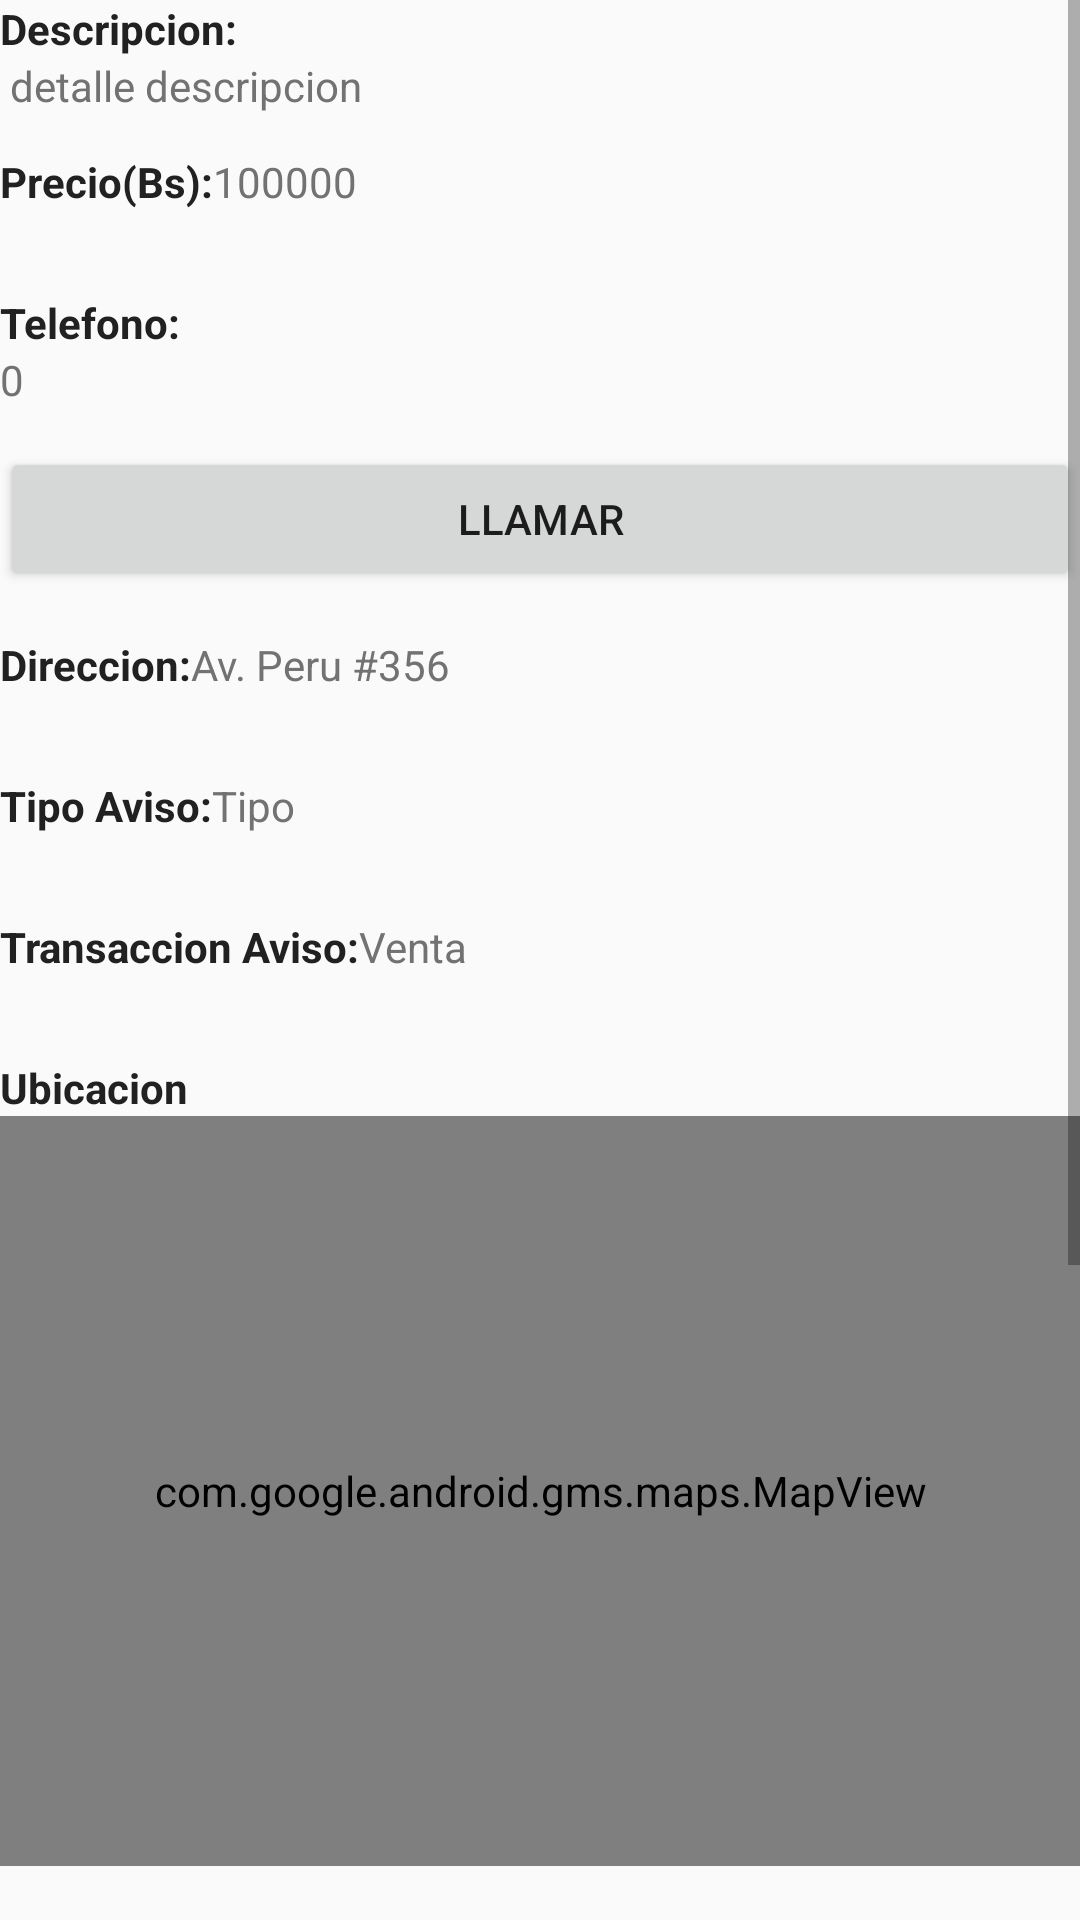

Here is an Android app screen rendered from its layout file. Give the layout XML and the strings, colors and styles it references.
<!-- AndroidManifest.xml: application theme AppTheme -->
<!-- res/layout/activity_detail_publication.xml -->
<LinearLayout xmlns:android="http://schemas.android.com/apk/res/android"
    xmlns:tools="http://schemas.android.com/tools"
    android:layout_width="match_parent"
    android:layout_height="match_parent"
    android:gravity="center_horizontal"
    android:orientation="vertical"
    tools:context="com.ucb.appin.views.activity.DetailPublicationView">

    <ScrollView
        android:id="@+id/detail_form"
        android:layout_width="match_parent"
        android:layout_height="match_parent">

        <LinearLayout
            android:id="@+id/adetail_avisos_form"
            android:layout_width="match_parent"
            android:layout_height="wrap_content"
            android:orientation="vertical">

            <TextView
                style="@style/TextLabelView"
                android:text="@string/prompt_descripcion_d" />

            <TextView
                android:id="@+id/txt_detail_descripcion"
                style="@style/TextView"
                android:text=" detalle descripcion" />

            <LinearLayout
                android:layout_width="match_parent"
                android:layout_height="wrap_content"
                android:layout_marginBottom="15dp"
                android:orientation="horizontal">

                <TextView
                    style="@style/TextLabelView"
                    android:text="@string/prompt_precio_d" />

                <TextView
                    android:id="@+id/txt_detail_precio"
                    style="@style/TextView"
                    android:text="100000" />
            </LinearLayout>

            <LinearLayout
                android:layout_width="match_parent"
                android:layout_height="wrap_content"
                android:layout_marginBottom="15dp"
                android:orientation="vertical">
                <TextView
                    style="@style/TextLabelView"
                    android:text="@string/prompt_telefono_d"/>
                <TextView
                    android:id="@+id/txt_detail_telefono"
                    style="@style/TextView"
                    android:text="0" />

                <Button
                    android:id="@+id/btn_detail_telefono"
                    android:layout_width="match_parent"
                    android:layout_height="wrap_content"
                    android:text="@string/prompt_detail_llamar"/>
            </LinearLayout>

            <LinearLayout
                android:layout_width="match_parent"
                android:layout_height="wrap_content"
                android:layout_marginBottom="15dp"
                android:orientation="horizontal">

                <TextView
                    style="@style/TextLabelView"
                    android:text="@string/prompt_direccion_d"/>

                <TextView
                    android:id="@+id/txt_detail_direccion"
                    style="@style/TextView"
                    android:text="Av. Peru #356" />
            </LinearLayout>

            <LinearLayout
                android:layout_width="match_parent"
                android:layout_height="wrap_content"
                android:layout_marginBottom="15dp"
                android:orientation="horizontal">
                <TextView
                    style="@style/TextLabelView"
                    android:text="@string/prompt_tipo_d"/>
                <TextView
                    android:id="@+id/txt_detail_tipo"
                    style="@style/TextView"
                    android:text="Tipo" />
            </LinearLayout>


            <LinearLayout
                android:layout_width="match_parent"
                android:layout_height="wrap_content"
                android:layout_marginBottom="15dp"
                android:orientation="horizontal">
                <TextView
                    style="@style/TextLabelView"
                    android:text="@string/prompt_transaccion_d"/>
                <TextView
                    android:id="@+id/txt_detail_transaction"
                    style="@style/TextView"
                    android:text="Venta" />
            </LinearLayout>


            <LinearLayout
                android:layout_width="match_parent"
                android:layout_height="wrap_content"
                android:layout_marginBottom="15dp"
                android:orientation="vertical">

                <TextView
                    style="@style/TextLabelView"
                    android:text="@string/prompt_ubicacion"/>

                <com.google.android.gms.maps.MapView
                    android:id="@+id/map_detail_ubicacion"
                    android:layout_width="match_parent"
                    android:layout_height="250dp" />

            </LinearLayout>

            <LinearLayout
                android:layout_width="match_parent"
                android:layout_height="wrap_content"
                android:layout_marginBottom="15dp"
                android:orientation="vertical">

                <TextView
                    style="@style/TextLabelView"
                    android:text="@string/prompt_foto" />

                <ImageView
                    android:id="@+id/img_detail_foto"
                    android:layout_width="match_parent"
                    android:layout_height="300dp" />
            </LinearLayout>

        </LinearLayout>

    </ScrollView>
</LinearLayout>
<!-- resources referenced by this layout -->
<resources>
  <string name="prompt_descripcion_d">Descripcion:</string>
  <string name="prompt_detail_llamar">Llamar</string>
  <string name="prompt_direccion_d">Direccion:</string>
  <string name="prompt_foto">Foto</string>
  <string name="prompt_precio_d">Precio(Bs):</string>
  <string name="prompt_telefono_d">Telefono:</string>
  <string name="prompt_tipo_d">Tipo Aviso:</string>
  <string name="prompt_transaccion_d">Transaccion Aviso:</string>
  <string name="prompt_ubicacion">Ubicacion</string>
  <style name="TextLabelView">
          <item name="android:layout_width">wrap_content</item>
          <item name="android:layout_height">wrap_content</item>
          <item name="android:textStyle">bold</item>
          <item name="android:textColor">@color/primary_text</item>
      </style>
  <style name="TextView">
          <item name="android:layout_width">match_parent</item>
          <item name="android:layout_height">wrap_content</item>
          <item name="android:layout_marginBottom">13dp</item>
          <item name="android:textColor">@color/secondary_text</item>
      </style>
  <style name="AppTheme" parent="Theme.AppCompat.Light.DarkActionBar">
          
          <item name="colorPrimary">@color/colorPrimary</item>
          <item name="colorPrimaryDark">@color/colorPrimaryDark</item>
          <item name="colorAccent">@color/colorAccent</item>
      </style>
  <color name="primary_text">#212121</color>
  <color name="secondary_text">#727272</color>
  <color name="colorPrimary">#004D40</color>
  <color name="colorPrimaryDark">#009688</color>
  <color name="colorAccent">#E91E63</color>
</resources>
